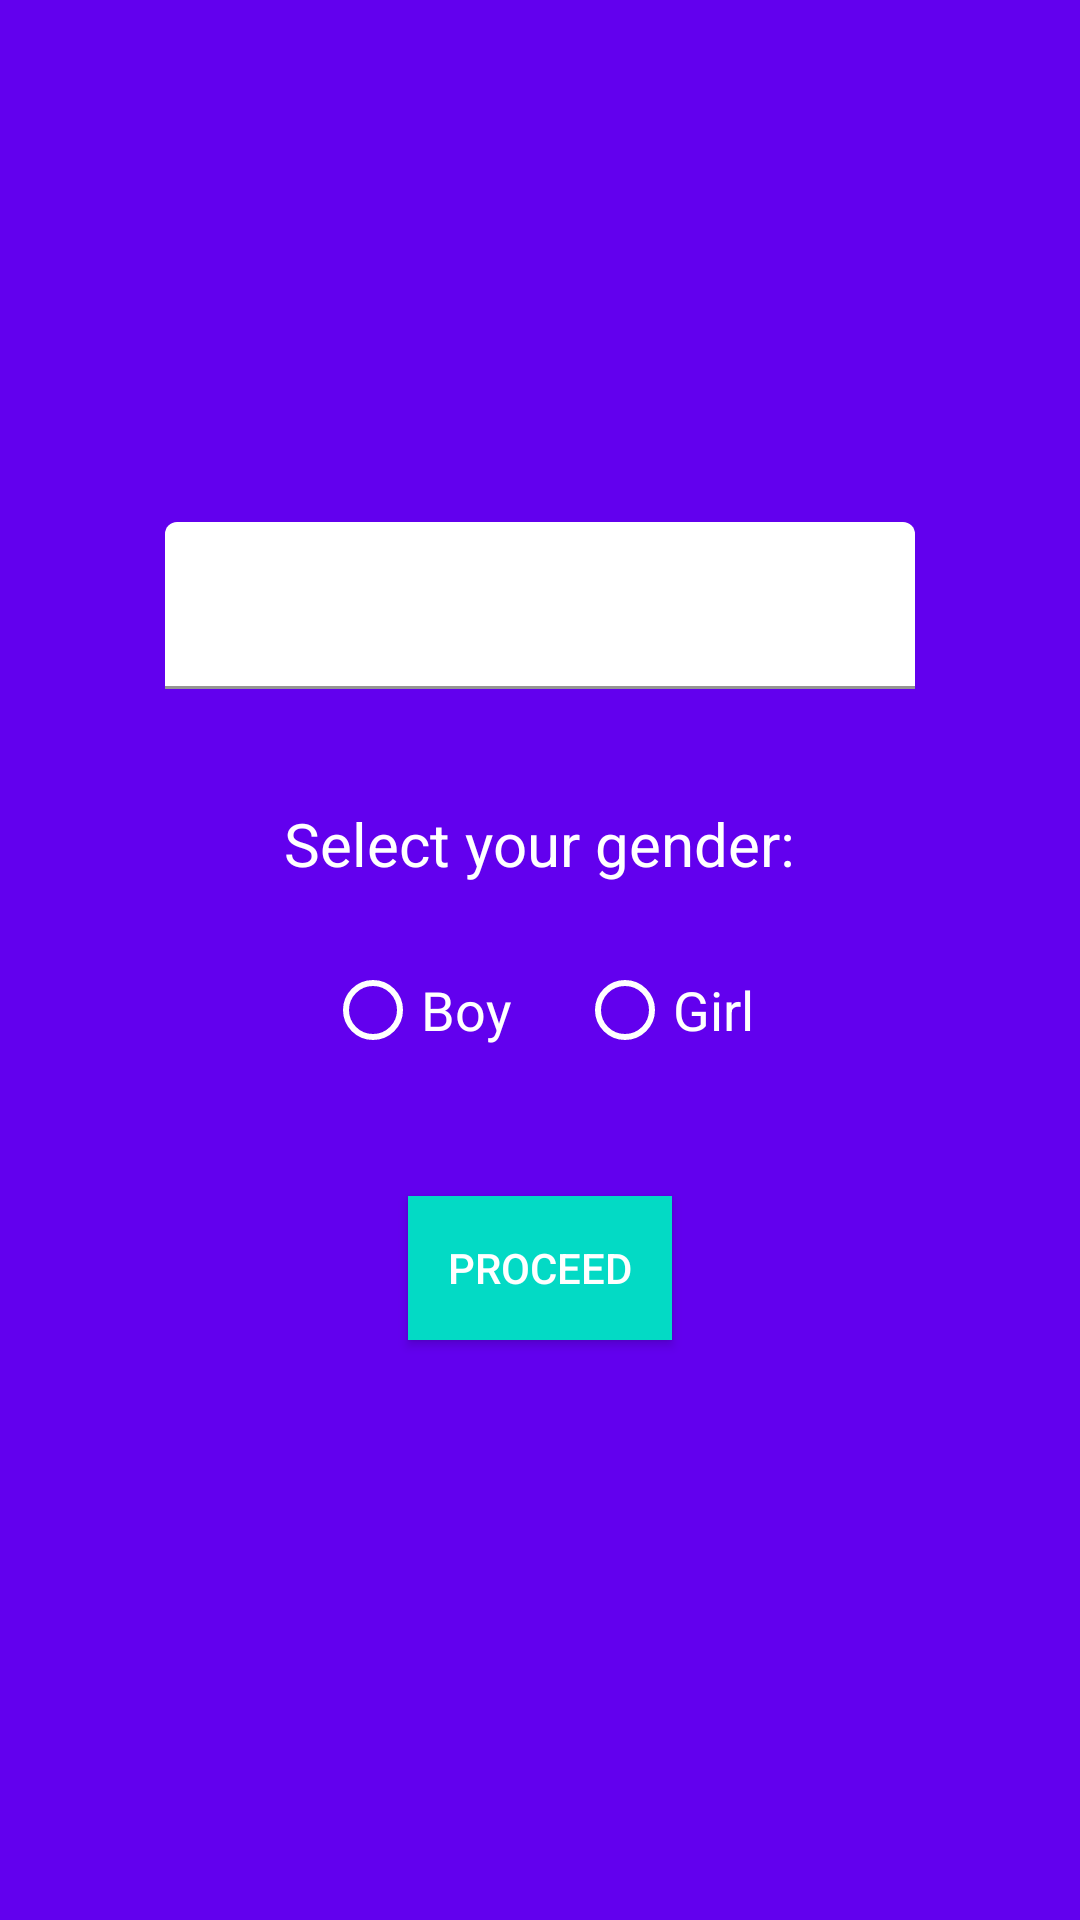

Write the Android layout XML for this screen, with the resource values it uses.
<!-- AndroidManifest.xml: fallback theme Theme.MaterialComponents.DayNight.NoActionBar -->
<!-- res/layout/activity_basic_details.xml -->
<?xml version="1.0" encoding="utf-8"?>
<RelativeLayout xmlns:android="http://schemas.android.com/apk/res/android"
    xmlns:app="http://schemas.android.com/apk/res-auto"
    xmlns:tools="http://schemas.android.com/tools"
    android:layout_width="match_parent"
    android:layout_height="match_parent"
    android:background="@color/colorPrimary"
    tools:context="com.example.yash1300.weatherwear.BasicDetails">
   <android.support.design.widget.TextInputLayout
    android:layout_width="250dp"
    android:layout_height="wrap_content"
    android:textColorHint="#ffffff"
    android:textColor="#ffffff"
    android:layout_marginTop="174dp"
    android:id="@+id/textInputLayout"
    android:layout_alignParentTop="true"
    android:layout_centerHorizontal="true">
    <EditText
        android:layout_width="250dp"
        android:layout_height="wrap_content"
        android:hint="Enter your name"
        android:id="@+id/nameInput"
        android:textColor="#ffffff"
        android:backgroundTint="#ffffff"
        android:textColorHint="#ffffff"/>
</android.support.design.widget.TextInputLayout>

   <RadioGroup
       android:layout_width="wrap_content"
       android:orientation="horizontal"
       android:layout_height="wrap_content"
       android:layout_marginTop="18dp"
       android:layout_below="@+id/genderSelection"
       android:layout_centerHorizontal="true"
       android:id="@+id/radioGroup">
    <RadioButton
        android:layout_width="wrap_content"
        android:layout_height="wrap_content"
        android:backgroundTint="#ffffff"
        android:buttonTint="#ffffff"
        android:textColorHighlight="#ffffff"
        android:text="Boy     "
        android:textColorLink="#ffffff"
        android:textColor="#ffffff"
        android:textSize="18sp"
        android:id="@+id/radioBoy" />
    <RadioButton
        android:layout_width="wrap_content"
        android:layout_height="wrap_content"
        android:text="Girl"
        android:buttonTint="#ffffff"
        android:id="@+id/radioGirl"
        android:textColor="#ffffff"
        android:textSize="18sp"
        android:textColorHighlight="#ffffff" />
   </RadioGroup>
    <TextView
        android:layout_width="wrap_content"
        android:layout_height="wrap_content"
        android:id="@+id/genderSelection"
        android:text="Select your gender:"
        android:textColor="#ffffff"
        android:textSize="20sp"
        android:layout_marginTop="38dp"
        android:layout_below="@+id/textInputLayout"
        android:layout_centerHorizontal="true" />
    <Button
        android:layout_width="wrap_content"
        android:layout_height="wrap_content"
        android:text="Proceed"
        android:id="@+id/basicDetProceed"
        android:textColor="#ffffff"
        android:background="@color/colorAccent"
        android:layout_below="@+id/radioGroup"
        android:layout_centerHorizontal="true"
        android:layout_marginTop="38dp" />
</RelativeLayout>
<!-- resources referenced by this layout -->
<resources>

  <!-- not gathered from this repository: default colours our renderer supplied (Android Studio template values) -->
  <color name="colorPrimary">#FF6200EE</color>
  <color name="colorAccent">#FF03DAC5</color>
</resources>
